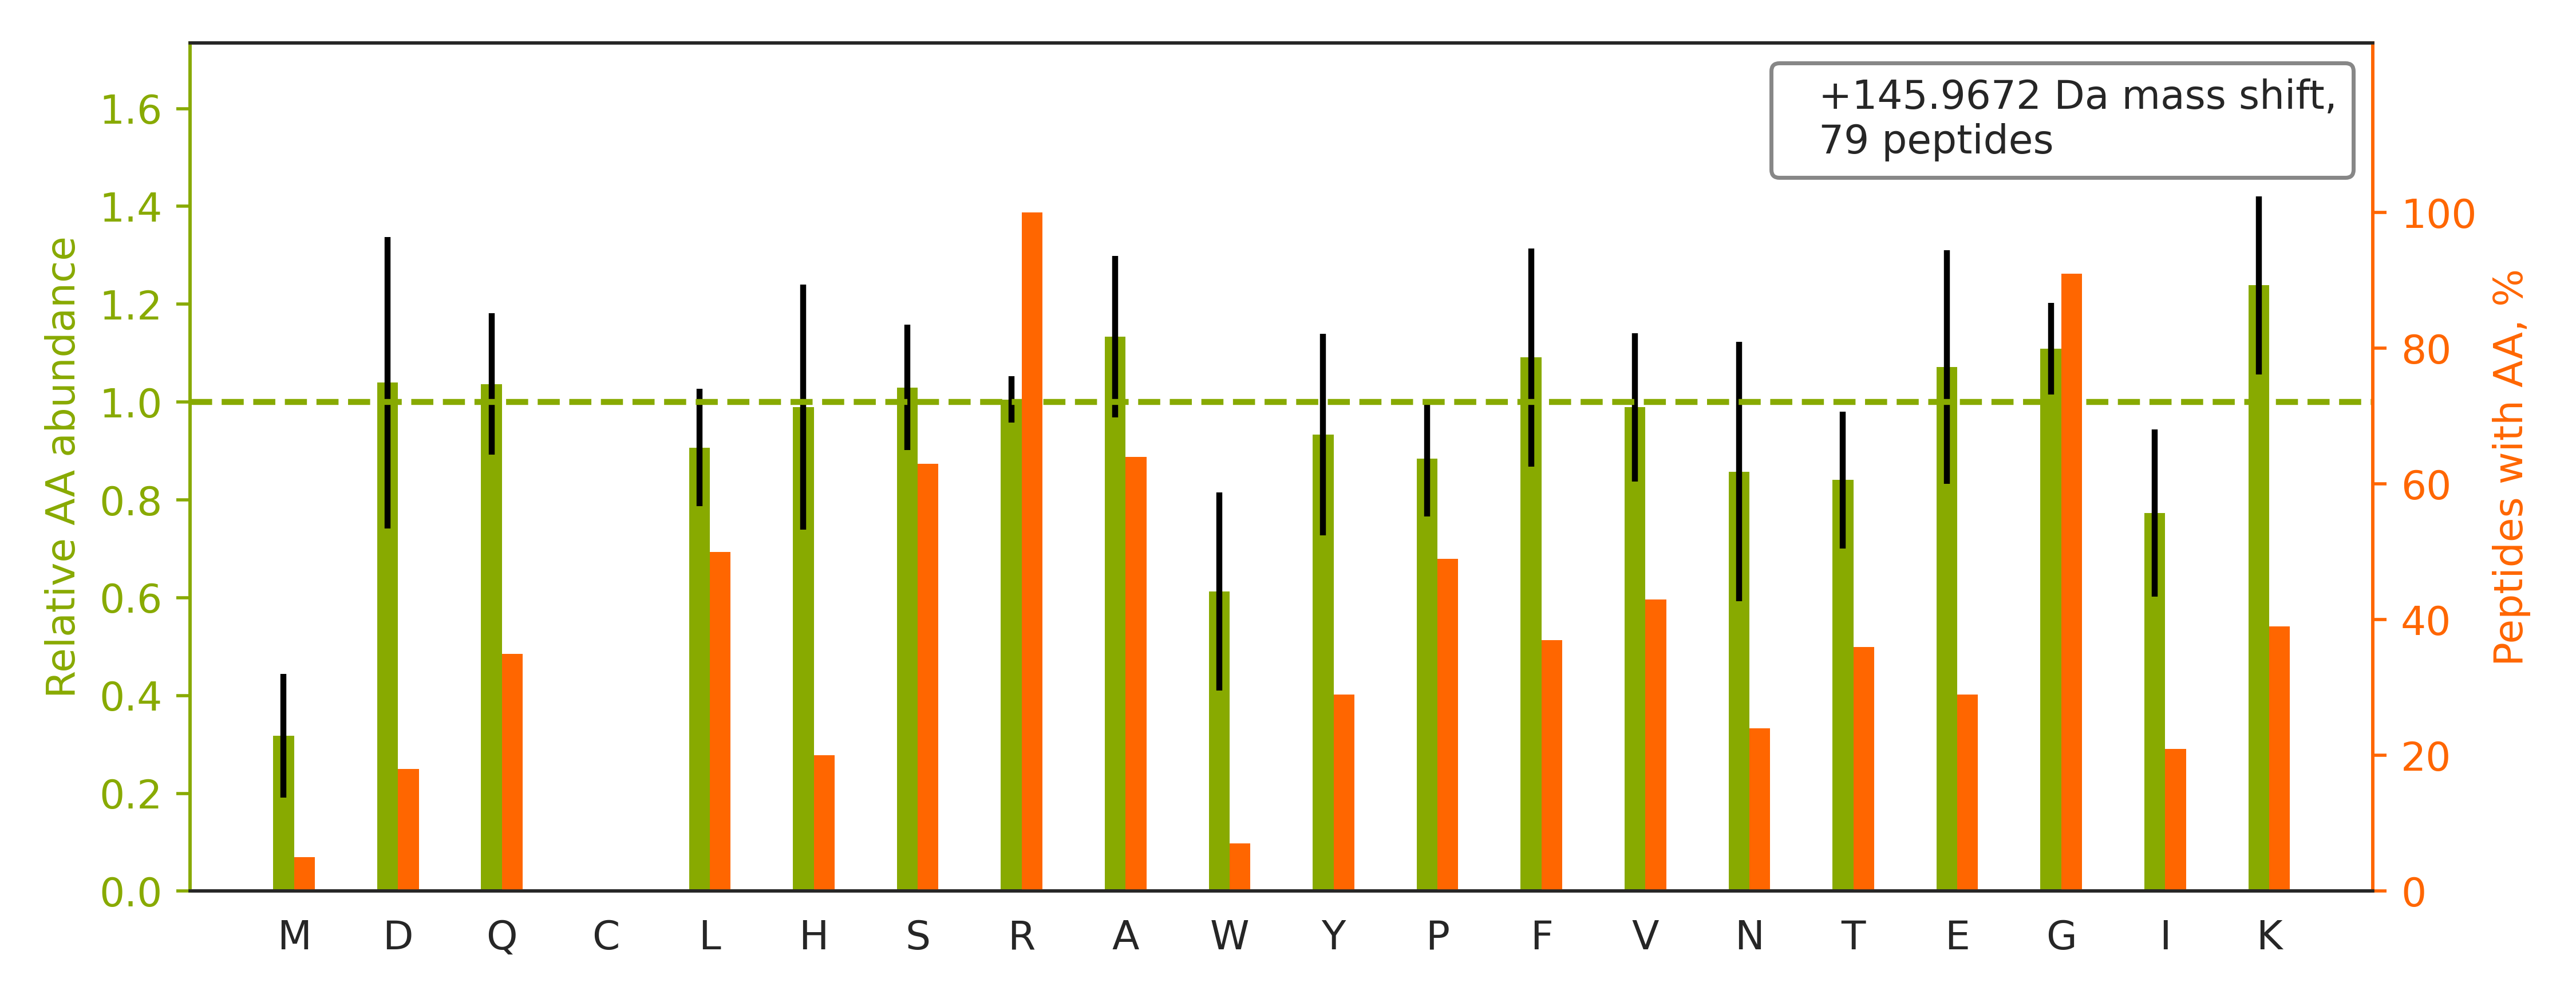

Data behind this chart, as committed beside it:
top isoform	localization score	spectrum
R.LVLPSQAQARLPSGEVVK.I		02330a_GD1_3990_04_PTM_TrainKit_Rmod_Dim…
R.GGGDRGGFGPGK.M		02330a_GD1_3990_04_PTM_TrainKit_Rmod_Dim…
R.VTRYPILGIPQAHR.G		02330a_GD1_3990_04_PTM_TrainKit_Rmod_Dim…
R.VTPHPSPRGSPLPTPK.G		02330a_GD1_3990_04_PTM_TrainKit_Rmod_Dim…
R.GRGTSQLAEGATAK.A		02330a_GD1_3990_04_PTM_TrainKit_Rmod_Dim…
R.GGNFGGRGGYGGGGGGSR.G		02330a_GD1_3990_04_PTM_TrainKit_Rmod_Dim…
R.GRGVGSPEPGPTAPYLGR.S		02330a_GD1_3990_04_PTM_TrainKit_Rmod_Dim…
R.GGFQNRGGGSGGGGNYR.G		02330a_GD1_3990_04_PTM_TrainKit_Rmod_Dim…
R.RGWGAAAVAAGLR.R		02330a_GD1_3990_04_PTM_TrainKit_Rmod_Dim…
R.GRGTGEAEEEYVGPR.L		02330a_GD1_3990_04_PTM_TrainKit_Rmod_Dim…
K.YSSNLGNFNYEQRGAFR.G		02330a_GD1_3990_04_PTM_TrainKit_Rmod_Dim…
K.YGRGQLNYPLPDFSK.V		02330a_GD1_3990_04_PTM_TrainKit_Rmod_Dim…
R.FGPGVAFRAPSIHGGSGGR.G		02330a_GD1_3990_04_PTM_TrainKit_Rmod_Dim…
R.MSGRGVGSVSQFK.K		02330a_GD1_3990_04_PTM_TrainKit_Rmod_Dim…
R.AAYQAAIRGVGSAQSR.L		02330a_GD1_3990_04_PTM_TrainKit_Rmod_Dim…
K.GIGRGTVQALHATGAR.V		02330a_GD1_3990_04_PTM_TrainKit_Rmod_Dim…
R.APPIDRSILPTAPR.A		02330a_GD1_3990_04_PTM_TrainKit_Rmod_Dim…
-.PLPVALQTRLAK.-		02330a_GD1_3990_04_PTM_TrainKit_Rmod_Dim…
K.RGGSGSHNWGTVK.D		02330a_GD1_3990_04_PTM_TrainKit_Rmod_Dim…
R.SGATAGAAGGRGK.G		02330a_GD1_3990_04_PTM_TrainKit_Rmod_Dim…
R.GRGAANDSTQFTVAGR.M		02330a_GD1_3990_04_PTM_TrainKit_Rmod_Dim…
R.VEPIHAVVLPRGK.S		02330a_GD1_3990_04_PTM_TrainKit_Rmod_Dim…
R.SGGYGGSRDYYSSR.S		02330a_GD1_3990_04_PTM_TrainKit_Rmod_Dim…
K.GFGRGGAESHTFK.-		02330a_GD1_3990_04_PTM_TrainKit_Rmod_Dim…
R.SRGAIISQYYNR.T		02330a_GD1_3990_04_PTM_TrainKit_Rmod_Dim…
R.GSYLGGYSAGRGIYSR.Y		02330a_GD1_3990_04_PTM_TrainKit_Rmod_Dim…
K.RGFGFGGFAISAGK.K		02330a_GD1_3990_04_PTM_TrainKit_Rmod_Dim…
R.LLALSGPGGGRGR.G		02330a_GD1_3990_04_PTM_TrainKit_Rmod_Dim…
R.GGGGGGGGGAPRGR.Y		02330a_GD1_3990_04_PTM_TrainKit_Rmod_Dim…
K.SYRSFSNLWK.H		02330a_GD1_3990_04_PTM_TrainKit_Rmod_Dim…
R.DFAFYNPRLQGK.S		02330a_GD1_3990_04_PTM_TrainKit_Rmod_Dim…
R.RGGFAVQAK.K		02330a_GD1_3990_04_PTM_TrainKit_Rmod_Dim…
R.GPPRGGPGGELPR.G		02330a_GD1_3990_04_PTM_TrainKit_Rmod_Dim…
R.SGRGGNFGFGDSR.G		02330a_GD1_3990_04_PTM_TrainKit_Rmod_Dim…
R.GGSAGGRGFFR.G		02330a_GD1_3990_04_PTM_TrainKit_Rmod_Dim…
K.STNVTVAAARGIK.R		02330a_GD1_3990_04_PTM_TrainKit_Rmod_Dim…
R.DNNNSNNRGSYNR.A		02330a_GD1_3990_04_PTM_TrainKit_Rmod_Dim…
R.GGGGGRGGLHDFR.S		02330a_GD1_3990_04_PTM_TrainKit_Rmod_Dim…
R.TQAEGQGQGRGLGLVSAVR.A		02330a_GD1_3990_04_PTM_TrainKit_Rmod_Dim…
K.GEGGFGGRGGGR.G		02330a_GD1_3990_04_PTM_TrainKit_Rmod_Dim…
K.FGRGTGLTQPSQR.T		02330a_GD1_3990_04_PTM_TrainKit_Rmod_Dim…
R.SFDEVEGVFGRGGGR.E		02330a_GD1_3990_04_PTM_TrainKit_Rmod_Dim…
R.GLATFPSRGAK.A		02330a_GD1_3990_04_PTM_TrainKit_Rmod_Dim…
R.VEPGSLESSPGLGRGR.K		02330a_GD1_3990_04_PTM_TrainKit_Rmod_Dim…
R.RGATPPAPPR.A		02330a_GD1_3990_04_PTM_TrainKit_Rmod_Dim…
R.AFSSRSYTSGPGSR.I		02330a_GD1_3990_04_PTM_TrainKit_Rmod_Dim…
K.AQVLAGGRGK.G		02330a_GD1_3990_04_PTM_TrainKit_Rmod_Dim…
R.VLATQPGPGRGR.K		02330a_GD1_3990_04_PTM_TrainKit_Rmod_Dim…
R.GAPGGRGAQLSVPSPAR.R		02330a_GD1_3990_04_PTM_TrainKit_Rmod_Dim…
R.LGILPVGRGK.T		02330a_GD1_3990_04_PTM_TrainKit_Rmod_Dim…
R.ARGWAGVER.S		02330a_GD1_3990_04_PTM_TrainKit_Rmod_Dim…
K.YSRGAGLGFSTAPNK.I		02330a_GD1_3990_04_PTM_TrainKit_Rmod_Dim…
R.LGTTPSVYGGAGGRGIR.I		02330a_GD1_3990_04_PTM_TrainKit_Rmod_Dim…
K.ANAIGRGAK.S		02330a_GD1_3990_04_PTM_TrainKit_Rmod_Dim…
K.SHLRHAIPSAER.G		02330a_GD1_3990_04_PTM_TrainKit_Rmod_Dim…
K.LRQQLQAK.N		02330a_GD1_3990_04_PTM_TrainKit_Rmod_Dim…
R.AVPSSPAGSAARGR.V		02330a_GD1_3990_04_PTM_TrainKit_Rmod_Dim…
K.GRGAAAAGGPQR.I		02330a_GD1_3990_04_PTM_TrainKit_Rmod_Dim…
R.MTEDALRLNLLK.R		02330a_GD1_3990_04_PTM_TrainKit_Rmod_Dim…
R.FSHSVQNSERGK.K		02330a_GD1_3990_04_PTM_TrainKit_Rmod_Dim…
... 19 more rows
